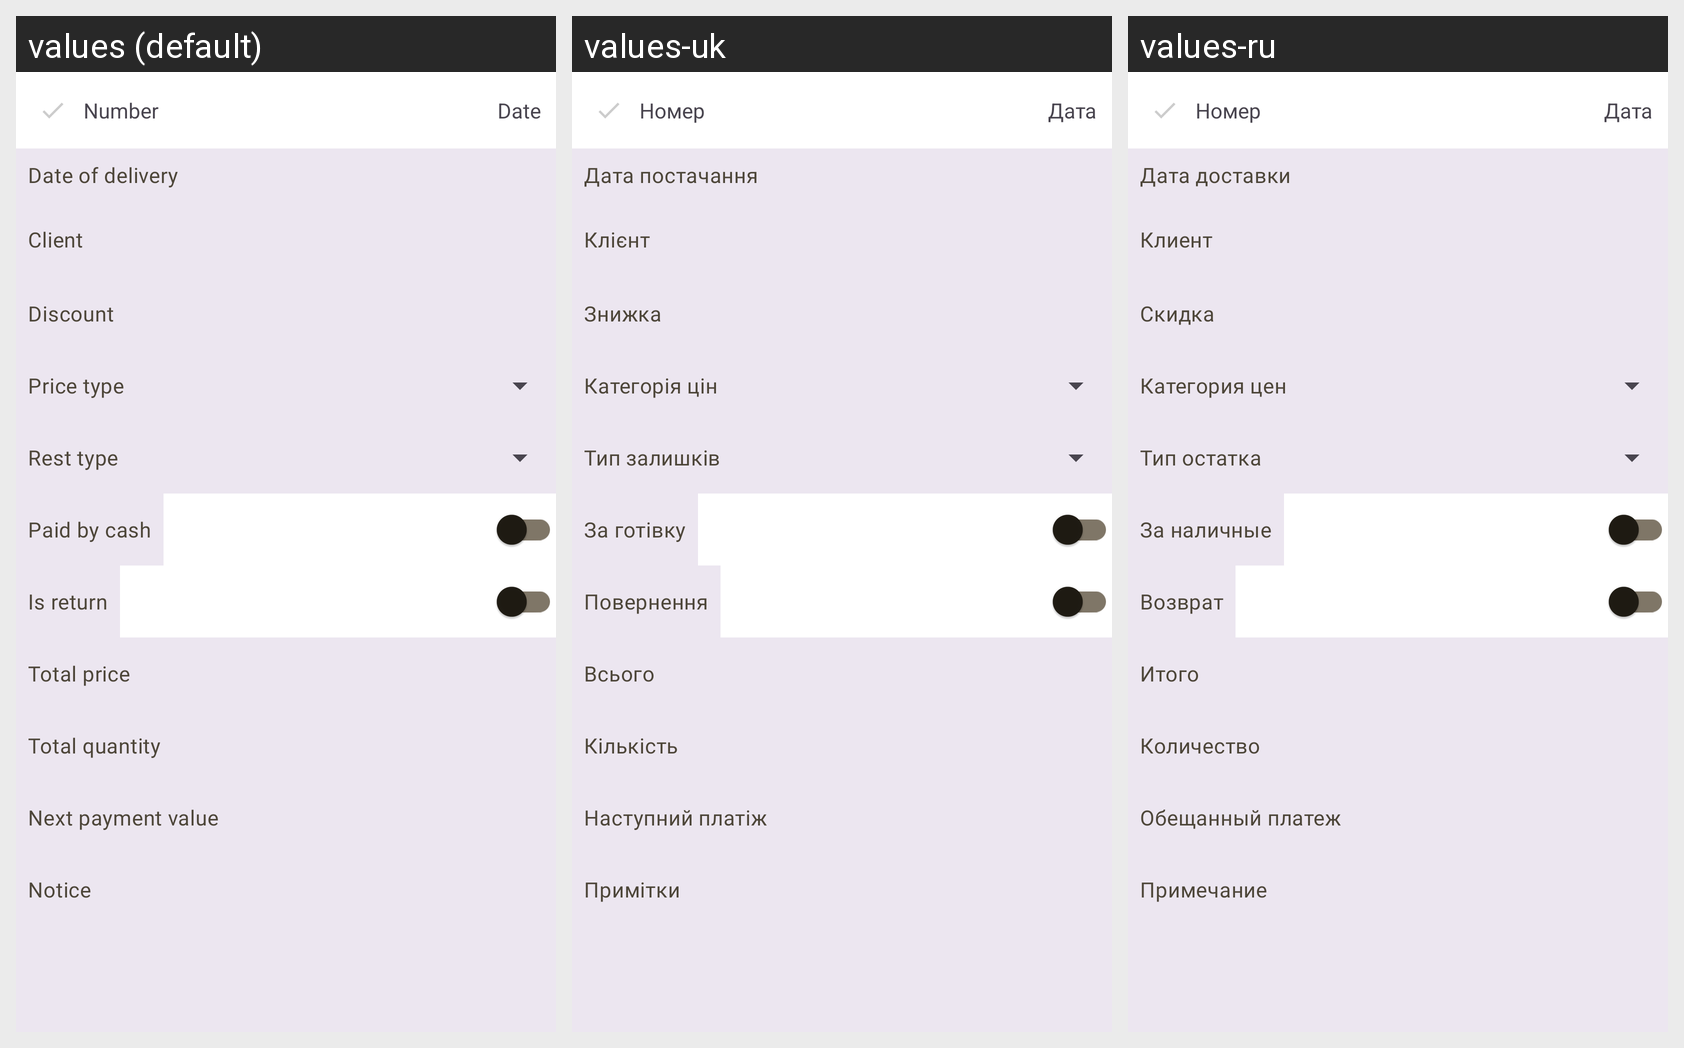

Strings drawn on this Android screen and how each of the app's shown locales translates them:
Android screen res/layout/content_order.xml rendered under 3 locales, left to right: values (default), values-uk, values-ru. Device: Nexus 5 (rendered at 1080×1920; each locale shown at half size, 540×960, under a caption strip naming it); theme AppTheme.
Strings drawn on this screen, with the default value and each locale's value (text and hints the layout hard-codes, and strings that could not be matched under every locale, appear in the picture but are not listed):

doc_number
  values: Number
  values-uk: Номер
  values-ru: Номер

doc_date
  values: Date
  values-uk: Дата
  values-ru: Дата

doc_delivery_date
  values: Date of delivery
  values-uk: Дата постачання
  values-ru: Дата доставки

doc_client
  values: Client
  values-uk: Клієнт
  values-ru: Клиент

attr_discount
  values: Discount
  values-uk: Знижка
  values-ru: Скидка

price_type
  values: Price type
  values-uk: Категорія цін
  values-ru: Категория цен

rest_type
  values: Rest type
  values-uk: Тип залишків
  values-ru: Тип остатка

doc_payment
  values: Paid by cash
  values-uk: За готівку
  values-ru: За наличные

doc_isreturn
  values: Is return
  values-uk: Повернення
  values-ru: Возврат

doc_total_price
  values: Total price
  values-uk: Всього
  values-ru: Итого

doc_total_quantity
  values: Total quantity
  values-uk: Кількість
  values-ru: Количество

doc_next_payment
  values: Next payment value
  values-uk: Наступний платіж
  values-ru: Обещанный платеж

doc_notes
  values: Notice
  values-uk: Примітки
  values-ru: Примечание
